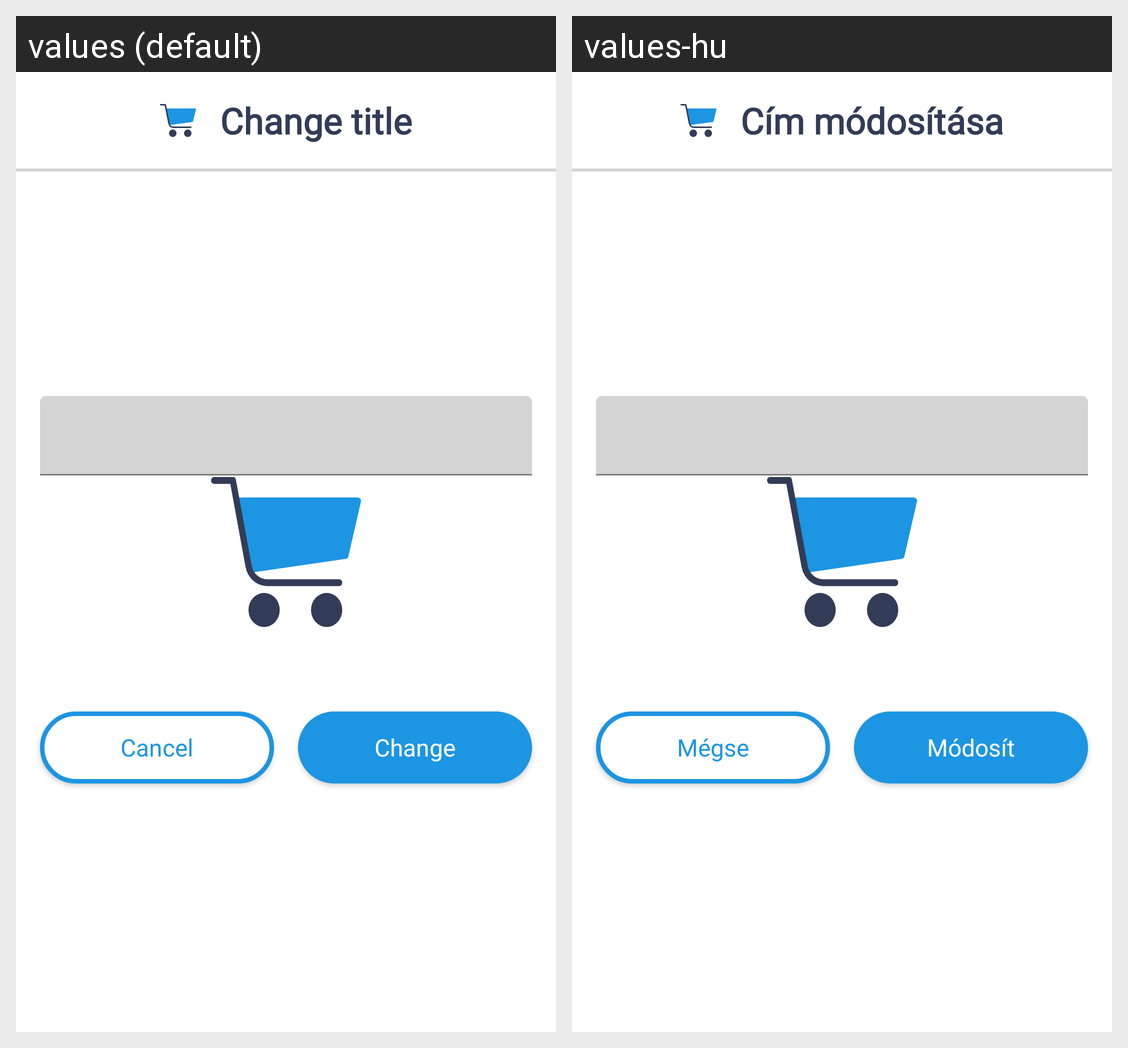

The Android screen above is rendered under two locales of the same app. Produce the string resources it draws, with the default and per-locale values.
Android screen res/layout/update_shopping_list_title_bottom_sheet_fragment.xml rendered under 2 locales, left to right: values (default), values-hu. Device: Nexus 5 (rendered at 1080×1920; each locale shown at half size, 540×960, under a caption strip naming it); theme SplashTheme.
Strings drawn on this screen, with the default value and each locale's value (text and hints the layout hard-codes, and strings that could not be matched under every locale, appear in the picture but are not listed):

change_title
  values: Change title
  values-hu: Cím módosítása

cancel
  values: Cancel
  values-hu: Mégse

change
  values: Change
  values-hu: Módosít
